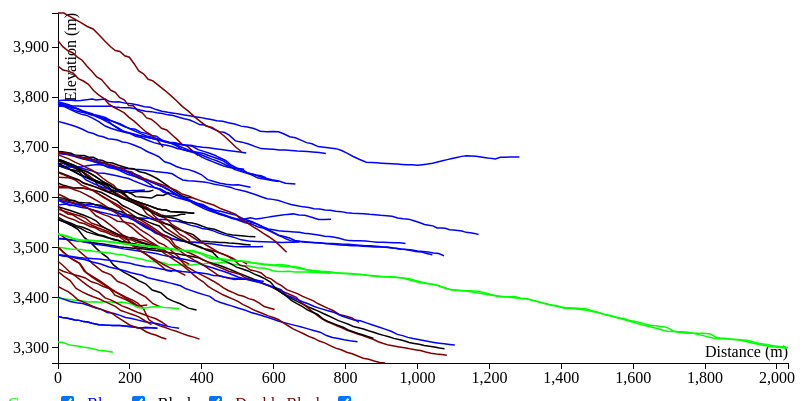
D3 v3 page, settled after 360 driven frames (6 s of simulated time); the page loaded 1 data file(s).


    var margin = {top: 20, right: 20, bottom: 30, left: 50};
    var width = 800 - margin.left - margin.right;
    var height = 400 - margin.top - margin.bottom;

    var x = d3.scale.linear()
        .range([0, width]);

    var y = d3.scale.linear()
        .range([height,0]);

    var ratingMap = {
      "Green": {className: "green", enabled: true},
      "Blue": {className: "blue", enabled: true},
      "Black": {className: "black", enabled: true},
      "Double Black": {className: "doubleblack", enabled: true}
    };

    var color = d3.scale.ordinal()
        .domain(["Green", "Blue", "Black", "Double Black"])
        .range(['#00FF00', '#0000FF', '#000000', '#800000']);

    var xAxis = d3.svg.axis()
        .scale(x)
        .orient("bottom");

    var yAxis = d3.svg.axis()
        .scale(y)
        .orient("left");

    var voronoi = d3.geom.voronoi()
        .x(function(d) { return x(d.segment);})
        .y(function(d) { return y(d.elevation);})
        .clipExtent([[-margin.left, -margin.top], [width + margin.right, height + margin.bottom]]);

    var tooltip = d3.select("#chart").append("div")
       .attr("class", "tooltip")
       .style("opacity", 0);

    var line = d3.svg.line()
        .x(function(d) { return x(d.segment);})
        .y(function(d) { return y(d.elevation);});

    var svg = d3.select("#chart").append("svg")
        .attr("width", width + margin.left + margin.right)
        .attr("height", height + margin.top + margin.bottom)
        .append("g")
        .attr("transform", "translate(" + margin.left + "," + margin.top + ")");

    d3.csv("data/abasin.csv", function(d) {
      return {
        'name': d.name,
        'rating': d.rating,
        'segment': +d.segment,
        'elevation': +d.elevation
      };
    }, function(error, rows) {
      for (i=0; i<rows.length-1; i++) {
        var segment = rows[i+1].segment - rows[i].segment;
        var drop = rows[i].elevation - rows[i+1].elevation;
        rows[i].slope = calcSlope(segment, drop);
      }
      nest = d3.nest()
        .key(function(d) { return d.name })
        .entries(rows);

    x.domain([
        d3.min(nest, function(c) { return d3.min(c.values, function(d) { return d.segment; }); }),
        d3.max(nest, function(c) { return d3.max(c.values, function(d) { return d.segment; }); })
    ]);

    y.domain([
        d3.min(nest, function(c) { return d3.min(c.values, function(d) { return d.elevation; }); }),
        d3.max(nest, function(c) { return d3.max(c.values, function(d) { return d.elevation; }); })
    ]);

  svg.append("g")
      .attr("class", "x axis")
      .attr("transform", "translate(0," + height + ")")
      .call(xAxis);

  svg.append("g")
      .attr("class", "y axis")
      .call(yAxis);

  svg.append("text")
    .attr("class", "x label")
    .attr("text-anchor", "end")
    .attr("x", width)
    .attr("y", height - 6)
    .text("Distance (m)");

  svg.append("text")
    .attr("class", "y label")
    .attr("text-anchor", "end")
    .attr("y", 6)
    .attr("dy", ".75em")
    .attr("transform", "rotate(-90)")
    .text("Elevation (m)");

  var trails = svg.append("g")
    .attr("class", "trails")
  .selectAll("path")
    .data(nest)
  .enter().append("path")
    .attr("d", function(d) {var myThis = this; 
                            d.values.map(function(c) { c.line = myThis;}); 
                            return line(d.values); })
    .attr("class", function(d) { return ratingMap[d.values[0].rating].className;})
    .style("stroke", function(d) { return color(d.values[0].rating);});

  var circle = svg.append("g")
      .attr("transform", "translate(-100, 100)")
      .attr("class", "focus");

  circle.append("circle")
      .attr("r", 3.5);

  circle.append("text")
      .attr("y", -10);

  var voronoiGroup = svg.append("g")
      .attr("class", "voronoi");

  makeVoronoi(nest);

  trails.append("text")
      .datum(function(d) { return {name: d.key, value: d.values[d.values.length - 1]}; })
      .attr("transform", function(d) { return "translate(" + x(d.value.segment) + "," + y(d.value.elevation) + ")"; })
      .attr("x", 3)
      .attr("dy", ".35em")
      .text(function(d) { return d.key; });

   d3.select("#show-green")
      .property("disabled", false)
      .on("change", function() { filterRating(this.checked, "Green"); 
        d3.selectAll(".green").classed("hide", !this.checked); });

  d3.select("#show-blue")
      .property("disabled", false)
      .on("change", function() {  filterRating(this.checked, "Blue");
        d3.selectAll(".blue").classed("hide", !this.checked); });

  d3.select("#show-black")
      .property("disabled", false)
      .on("change", function() {  filterRating(this.checked, "Black");
        d3.selectAll(".black").classed("hide", !this.checked); });

  d3.select("#show-double-black")
      .property("disabled", false)
      .on("change", function() {  filterRating(this.checked, "Double Black");
        d3.selectAll(".doubleblack").classed("hide", !this.checked); });

  function mouseover(d) {

    circle.attr("transform", "translate(" + x(d.segment) + "," + y(d.elevation) + ")");
    circle.select("text").text(d.name + 
      "(" + d.elevation.toFixed(0) + " m, " + d.slope.toFixed(2) + "\u00B0)");
  }

  function mouseout(d) {
    circle.attr("transform", "translate(-100,-100)");
  }

  function filterRating(enabled, rating) {
    ratingMap[rating].enabled = enabled;
    makeVoronoi(nest);
  }

  function makeVoronoi(data) {
    voronoiGroup.selectAll("path").remove();

    var voronoiData = d3.nest()
          .key(function(d) { return x(d.segment) + "," + y(d.elevation)})
          .rollup(function(v) { return v[0]; })
          .entries(d3.merge(data.map(function(d) { return d.values.filter(function(c){ return ratingMap[c.rating].enabled}) })))
          .map(function(d) { return d.values; });

    voronoiGroup.selectAll("path")
        .data(voronoi(voronoiData))
        .enter().append("path")
        .attr("d", function(d) { return "M" + d.join("L") + "Z";})
        .datum(function(d) { return d.point; })
        .on("mouseover", mouseover)
        .on("mouseout", mouseout);
  }

  function calcSlope(segment, drop) {
    return Math.atan(drop/segment) * (180/Math.PI);
  }

});

  
    

### data: data/abasin.csv
segment, elevation, name, rating
0, 3576, 13 Cornice, Double Black
15.51, 3573, 13 Cornice, Double Black
31.02, 3569, 13 Cornice, Double Black
46.53, 3566, 13 Cornice, Double Black
62.04, 3563, 13 Cornice, Double Black
77.55, 3558, 13 Cornice, Double Black
93.06, 3548, 13 Cornice, Double Black
110.4, 3544, 13 Cornice, Double Black
127.8, 3540, 13 Cornice, Double Black
145.2, 3534, 13 Cornice, Double Black
162.5, 3527, 13 Cornice, Double Black
176.4, 3522, 13 Cornice, Double Black
190.3, 3516, 13 Cornice, Double Black
204.2, 3515, 13 Cornice, Double Black
216.5, 3511, 13 Cornice, Double Black
228.9, 3509, 13 Cornice, Double Black
241.2, 3507, 13 Cornice, Double Black
253.6, 3503, 13 Cornice, Double Black
270.4, 3499, 13 Cornice, Double Black
287.1, 3494, 13 Cornice, Double Black
296.6, 3492, 13 Cornice, Double Black
0, 3556, 2nd Alley, Black
18.43, 3551, 2nd Alley, Black
36.85, 3544, 2nd Alley, Black
55.28, 3536, 2nd Alley, Black
73.7, 3519, 2nd Alley, Black
89.82, 3510, 2nd Alley, Black
105.9, 3499, 2nd Alley, Black
122, 3488, 2nd Alley, Black
138.2, 3480, 2nd Alley, Black
154.3, 3465, 2nd Alley, Black
168.5, 3457, 2nd Alley, Black
182.7, 3451, 2nd Alley, Black
197, 3445, 2nd Alley, Black
211.2, 3439, 2nd Alley, Black
225.5, 3433, 2nd Alley, Black
243.7, 3427, 2nd Alley, Black
262, 3415, 2nd Alley, Black
286.4, 3409, 2nd Alley, Black
304.2, 3398, 2nd Alley, Black
322.1, 3392, 2nd Alley, Black
339.9, 3388, 2nd Alley, Black
362.7, 3379, 2nd Alley, Black
385.4, 3375, 2nd Alley, Black
0, 3528, 3rd Alley, Double Black
15.07, 3521, 3rd Alley, Double Black
30.14, 3513, 3rd Alley, Double Black
45.2, 3502, 3rd Alley, Double Black
61.97, 3491, 3rd Alley, Double Black
78.73, 3480, 3rd Alley, Double Black
95.49, 3468, 3rd Alley, Double Black
123.8, 3452, 3rd Alley, Double Black
147.7, 3445, 3rd Alley, Double Black
165, 3432, 3rd Alley, Double Black
186.5, 3426, 3rd Alley, Double Black
200.1, 3420, 3rd Alley, Double Black
213.6, 3413, 3rd Alley, Double Black
229, 3407, 3rd Alley, Double Black
244.3, 3401, 3rd Alley, Double Black
264.1, 3388, 3rd Alley, Double Black
... 2,427 more rows